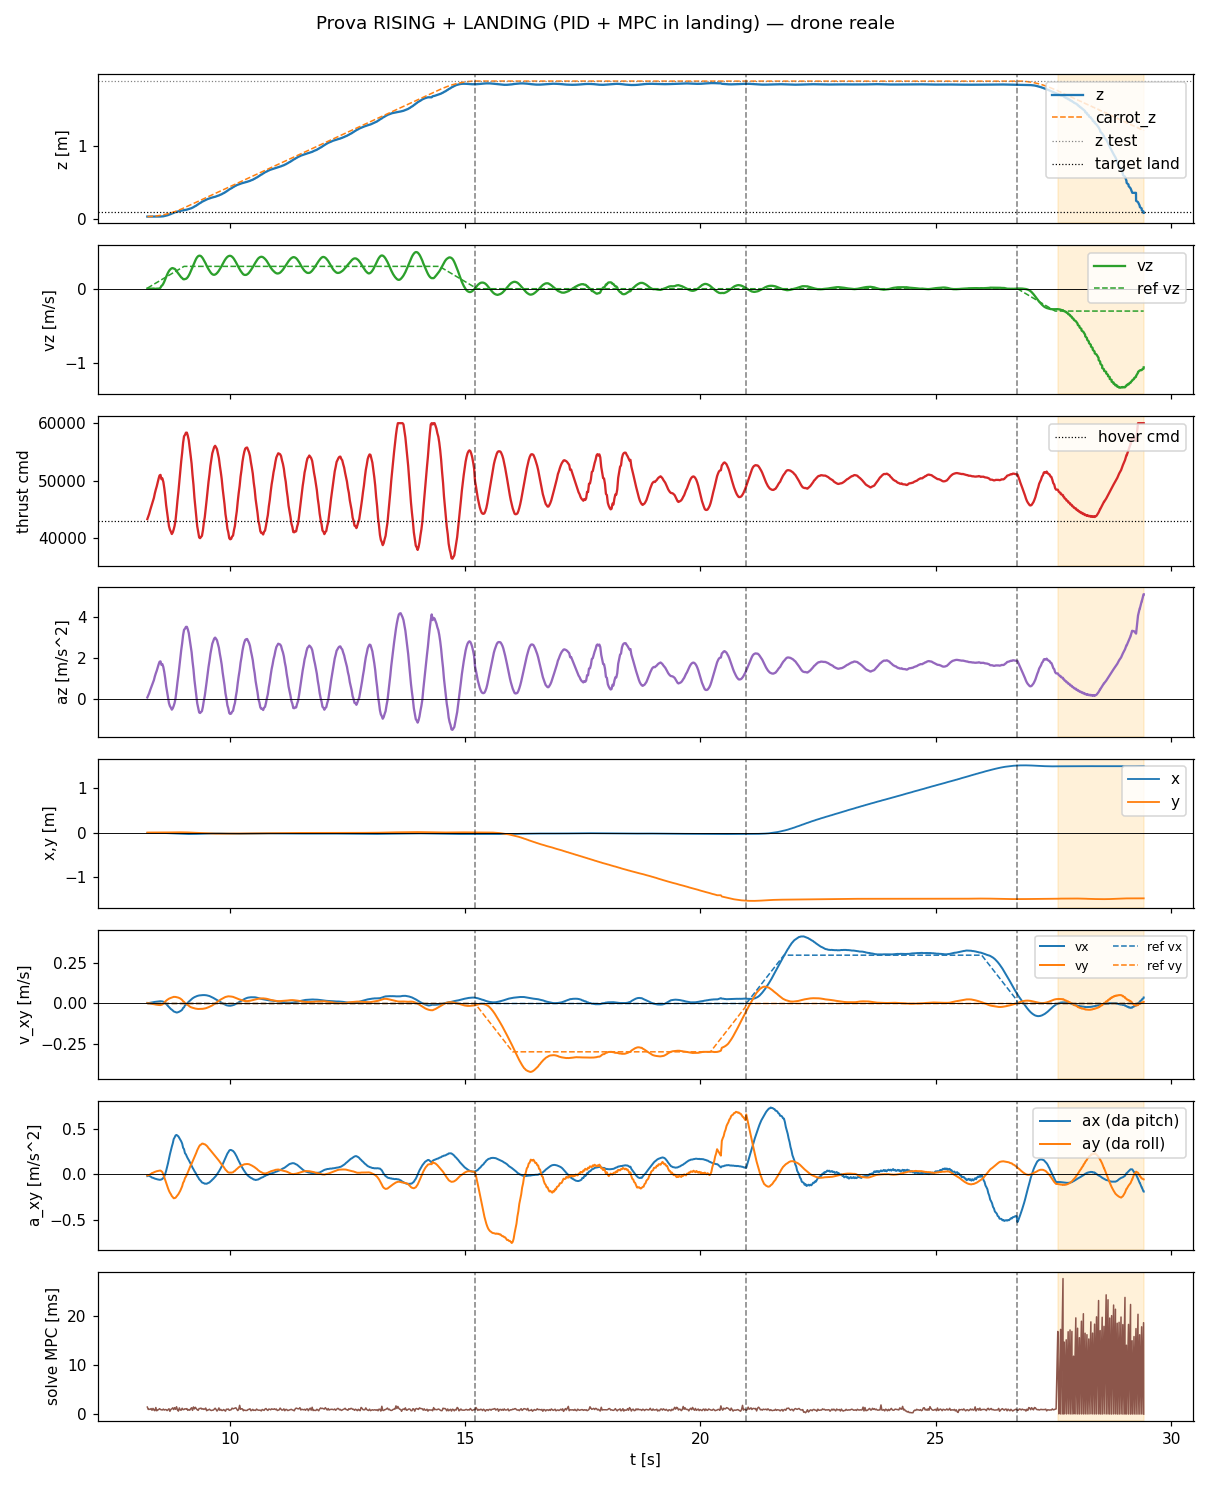

Data behind this chart, as committed beside it:
t, state, mode, x, y, z, vx, vy, vz, carrot_x, carrot_y, carrot_z, force, cmd, az, roll, pitch, solve_ms, ref_vx, ref_vy, ref_vz
8.254, rising, 0, -0.009198, 0.001178, 0.03294, 0.003584, 0.002379, 0.001505, -0.009198, 0.001178, 0.03302, 0.3748, 43352, 0.08032, 0.001269, -0.001912, 1.473, 0.0, 0.0, 0.007591
8.273, rising, 0, -0.009207, 0.001177, 0.03296, 0.00294, 0.001544, 0.001097, -0.009198, 0.001178, 0.03325, 0.3788, 43811, 0.1851, 0.0008153, -0.001552, 0.9861, 0.0, 0.0, 0.01513
8.293, rising, 0, -0.009193, 0.001164, 0.03293, 0.003241, 0.00151, 0.0007588, -0.009198, 0.001178, 0.03362, 0.3827, 44262, 0.288, 0.0007893, -0.001694, 1.042, 0.0, 0.0, 0.02258
8.313, rising, 0, -0.009192, 0.001159, 0.03294, 0.004449, 0.0002528, 0.0005401, -0.009198, 0.001178, 0.03415, 0.3881, 44884, 0.4299, 0.0001112, -0.002299, 0.9825, 0.0, 0.0, 0.03009
8.333, rising, 0, -0.009195, 0.001167, 0.03293, 0.005579, -0.001037, 0.0005651, -0.009198, 0.001178, 0.03483, 0.3927, 45418, 0.5518, -0.0005387, -0.002845, 1.173, 0.0, 0.0, 0.03763
8.353, rising, 0, -0.009212, 0.001168, 0.03296, 0.007301, -0.002897, 0.0009622, -0.009198, 0.001178, 0.03566, 0.3973, 45943, 0.6716, -0.001468, -0.003662, 0.8189, 0.0, 0.0, 0.0451
8.373, rising, 0, -0.009204, 0.001187, 0.03297, 0.007768, -0.003511, 0.001212, -0.009198, 0.001178, 0.03664, 0.4021, 46504, 0.7996, -0.001737, -0.003858, 1.203, 0.0, 0.0, 0.05262
8.393, rising, 0, -0.009182, 0.001183, 0.03298, 0.008846, -0.004658, 0.002301, -0.009198, 0.001178, 0.03778, 0.4068, 47047, 0.9233, -0.002285, -0.004365, 0.873, 0.0, 0.0, 0.06023
8.413, rising, 0, -0.009176, 0.00119, 0.03299, 0.009847, -0.005736, -0.0004998, -0.009198, 0.001178, 0.03904, 0.4134, 47814, 1.098, -0.002763, -0.004785, 0.7268, 0.0, 0.0, 0.06759
8.434, rising, 0, -0.009181, 0.001207, 0.03298, 0.0107, -0.006721, -0.0009209, -0.009198, 0.001178, 0.04047, 0.4192, 48485, 1.252, -0.003178, -0.005121, 1.374, 0.0, 0.0, 0.07514
8.453, rising, 0, -0.009254, 0.001323, 0.033, 0.01168, -0.007709, 0.001286, -0.009198, 0.001178, 0.04204, 0.4238, 49013, 1.372, -0.0035, -0.00546, 0.7135, 0.0, 0.0, 0.08258
8.473, rising, 0, -0.009285, 0.001375, 0.03303, 0.01237, -0.008457, 0.001111, -0.009198, 0.001178, 0.04378, 0.4298, 49707, 1.53, -0.003752, -0.005673, 0.8654, 0.0, 0.0, 0.09013
8.493, rising, 0, -0.009332, 0.001392, 0.03305, 0.01322, -0.009187, 0.001723, -0.009198, 0.001178, 0.04568, 0.4357, 50386, 1.685, -0.004021, -0.005947, 0.9686, 0.0, 0.0, 0.09774
8.513, rising, 0, -0.009479, 0.001429, 0.03332, 0.01398, -0.009716, 0.00404, -0.009198, 0.001178, 0.04768, 0.4404, 50931, 1.81, -0.004185, -0.006092, 1.146, 0.0, 0.0, 0.1051
8.533, rising, 0, -0.009594, 0.001442, 0.03371, 0.01409, -0.009916, 0.01447, -0.009198, 0.001178, 0.04986, 0.4412, 51024, 1.831, -0.004256, -0.006026, 0.9724, 0.0, 0.0, 0.1126
8.553, rising, 0, -0.009832, 0.001504, 0.03473, 0.01366, -0.008193, 0.03791, -0.009198, 0.001178, 0.05217, 0.4348, 50287, 1.663, -0.003468, -0.005701, 0.91, 0.0, 0.0, 0.1201
8.573, rising, 0, -0.01003, 0.001581, 0.03568, 0.01271, -0.00619, 0.04702, -0.009198, 0.001178, 0.05465, 0.4359, 50417, 1.692, -0.00247, -0.005072, 0.8779, 0.0, 0.0, 0.1276
8.593, rising, 0, -0.01031, 0.001694, 0.03703, 0.01082, -0.0008213, 0.06843, -0.009198, 0.001178, 0.0573, 0.4307, 49807, 1.553, 9.867624309152667e-05, -0.003999, 1.062, 0.0, 0.0, 0.1352
8.613, rising, 0, -0.01079, 0.001724, 0.0398, 0.007842, 0.005705, 0.094, -0.009198, 0.001178, 0.06006, 0.4216, 48757, 1.314, 0.003225, -0.002211, 0.866, 0.0, 0.0, 0.1426
8.633, rising, 0, -0.01119, 0.001895, 0.04214, 0.003011, 0.01217, 0.1264, -0.009198, 0.001178, 0.06299, 0.4099, 47410, 1.006, 0.006637, 0.0004767, 0.9587, 0.0, 0.0, 0.1501
8.653, rising, 0, -0.01188, 0.002196, 0.04644, -0.002476, 0.01744, 0.1593, -0.009198, 0.001178, 0.06606, 0.3957, 45764, 0.6308, 0.009846, 0.003959, 0.9455, 0.0, 0.0, 0.1576
8.673, rising, 0, -0.01244, 0.002383, 0.04981, -0.009353, 0.02217, 0.1881, -0.009198, 0.001178, 0.0693, 0.3849, 44520, 0.3469, 0.01277, 0.008229, 0.7617, 0.0, 0.0, 0.1651
8.693, rising, 0, -0.01307, 0.002603, 0.05349, -0.01585, 0.02645, 0.2154, -0.009198, 0.001178, 0.07267, 0.3747, 43334, 0.07629, 0.01564, 0.0126, 0.9375, 0.0, 0.0, 0.1726
8.713, rising, 0, -0.01424, 0.002977, 0.05947, -0.02215, 0.03002, 0.238, -0.009198, 0.001178, 0.07622, 0.3642, 42124, -0.1997, 0.01846, 0.0177, 1.127, 0.0, 0.0, 0.1802
8.733, rising, 0, -0.01504, 0.003244, 0.0637, -0.02857, 0.0327, 0.2545, -0.009198, 0.001178, 0.07988, 0.359, 41523, -0.3368, 0.02053, 0.02242, 0.6121, 0.0, 0.0, 0.1876
8.753, rising, 0, -0.01594, 0.003512, 0.06801, -0.03436, 0.03484, 0.2668, -0.009198, 0.001178, 0.0837, 0.3561, 41180, -0.4152, 0.0222, 0.02687, 0.9853, 0.0, 0.0, 0.1951
8.773, rising, 0, -0.01737, 0.003991, 0.07469, -0.03837, 0.03729, 0.2751, -0.009198, 0.001178, 0.0877, 0.3524, 40759, -0.5112, 0.02437, 0.03106, 1.11, 0.0, 0.0, 0.2027
8.794, rising, 0, -0.01844, 0.004253, 0.07909, -0.04323, 0.03906, 0.2772, -0.009198, 0.001178, 0.09185, 0.3549, 41044, -0.4461, 0.0255, 0.03479, 1.318, 0.0, 0.0, 0.2102
8.813, rising, 0, -0.0201, 0.004665, 0.08549, -0.0492, 0.0412, 0.2707, -0.009198, 0.001178, 0.0961, 0.3593, 41550, -0.3307, 0.02684, 0.03954, 0.964, 0.0, 0.0, 0.2176
8.834, rising, 0, -0.02118, 0.004942, 0.08961, -0.05167, 0.04109, 0.2676, -0.009198, 0.001178, 0.1005, 0.365, 42213, -0.1795, 0.02667, 0.04146, 1.349, 0.0, 0.0, 0.2251
8.853, rising, 0, -0.02282, 0.005321, 0.09529, -0.05435, 0.04073, 0.255, -0.009198, 0.001178, 0.1051, 0.3737, 43216, 0.04937, 0.02627, 0.04369, 1.021, 0.0, 0.0, 0.2326
8.874, rising, 0, -0.02401, 0.005568, 0.09875, -0.056, 0.03934, 0.2381, -0.009198, 0.001178, 0.1098, 0.3875, 44816, 0.4143, 0.02486, 0.04421, 1.537, 0.0, 0.0, 0.2401
8.893, rising, 0, -0.02511, 0.005751, 0.102, -0.05539, 0.03805, 0.22, -0.009198, 0.001178, 0.1147, 0.4023, 46533, 0.8061, 0.02349, 0.04336, 0.8833, 0.0, 0.0, 0.2476
8.913, rising, 0, -0.02677, 0.006024, 0.1063, -0.0533, 0.03647, 0.2027, -0.009198, 0.001178, 0.1197, 0.4156, 48070, 1.157, 0.02224, 0.04257, 0.6512, 0.0, 0.0, 0.2551
8.933, rising, 0, -0.02779, 0.006192, 0.109, -0.05079, 0.03388, 0.1841, -0.009198, 0.001178, 0.1249, 0.4318, 49943, 1.584, 0.02035, 0.04075, 1.293, 0.0, 0.0, 0.2626
8.953, rising, 0, -0.02923, 0.006224, 0.1124, -0.04731, 0.03099, 0.1664, -0.009198, 0.001178, 0.1303, 0.4468, 51678, 1.98, 0.0184, 0.03912, 0.8711, 0.0, 0.0, 0.2702
8.973, rising, 0, -0.0301, 0.006128, 0.1145, -0.04373, 0.02659, 0.1526, -0.009198, 0.001178, 0.1357, 0.4616, 53388, 2.37, 0.01582, 0.03706, 0.8441, 0.0, 0.0, 0.2776
8.993, rising, 0, -0.03091, 0.006044, 0.1165, -0.03844, 0.02191, 0.1431, -0.009198, 0.001178, 0.1413, 0.4747, 54897, 2.714, 0.01334, 0.0345, 1.235, 0.0, 0.0, 0.2851
9.013, rising, 0, -0.03198, 0.005893, 0.1193, -0.02753, 0.01375, 0.1285, -0.009198, 0.001178, 0.1471, 0.4893, 56590, 3.101, 0.009479, 0.02988, 0.9499, 0.0, 0.0, 0.2926
9.033, rising, 0, -0.03255, 0.00554, 0.1211, -0.0238, 0.01046, 0.1265, -0.009198, 0.001178, 0.153, 0.4991, 57727, 3.36, 0.007692, 0.02825, 0.9739, 0.0, 0.0, 0.3
9.053, rising, 0, -0.03329, 0.005055, 0.1242, -0.01109, 0.002791, 0.1296, -0.009198, 0.001178, 0.159, 0.5012, 57968, 3.415, 0.004209, 0.02365, 1.136, 0.0, 0.0, 0.3
9.073, rising, 0, -0.03363, 0.004535, 0.1263, -0.007662, -0.000296, 0.1331, -0.009198, 0.001178, 0.1651, 0.5045, 58350, 3.502, 0.002545, 0.02241, 1.067, 0.0, 0.0, 0.3
9.093, rising, 0, -0.03395, 0.004073, 0.1286, -0.0007016, -0.005033, 0.1419, -0.009198, 0.001178, 0.171, 0.5046, 58358, 3.504, 0.0003004, 0.0199, 1.157, 0.0, 0.0, 0.3
9.113, rising, 0, -0.03415, 0.003142, 0.1325, 0.0053, -0.00966, 0.1566, -0.009198, 0.001178, 0.177, 0.4999, 57819, 3.381, -0.002293, 0.01784, 0.7966, 0.0, 0.0, 0.3
9.133, rising, 0, -0.03422, 0.002483, 0.1356, 0.01047, -0.01479, 0.1773, -0.009198, 0.001178, 0.1831, 0.4933, 57054, 3.206, -0.004938, 0.01605, 0.9588, 0.0, 0.0, 0.3
9.154, rising, 0, -0.03418, 0.001409, 0.1409, 0.01632, -0.01856, 0.2025, -0.009198, 0.001178, 0.1892, 0.4818, 55720, 2.902, -0.007512, 0.01397, 0.8266, 0.0, 0.0, 0.3
9.173, rising, 0, -0.03408, 0.0006635, 0.1449, 0.02161, -0.02239, 0.2302, -0.009198, 0.001178, 0.195, 0.4703, 54386, 2.598, -0.009959, 0.01197, 1.117, 0.0, 0.0, 0.3
9.194, rising, 0, -0.03385, -0.0001453, 0.1493, 0.02699, -0.02476, 0.2588, -0.009198, 0.001178, 0.201, 0.4581, 52977, 2.276, -0.01197, 0.009743, 1.333, 0.0, 0.0, 0.3
9.213, rising, 0, -0.03347, -0.001376, 0.1567, 0.03185, -0.02641, 0.2889, -0.009198, 0.001178, 0.207, 0.4412, 51032, 1.832, -0.01429, 0.00757, 0.7961, 0.0, 0.0, 0.3
9.234, rising, 0, -0.03309, -0.002279, 0.1621, 0.03562, -0.02842, 0.3205, -0.009198, 0.001178, 0.213, 0.4262, 49292, 1.435, -0.01658, 0.005708, 1.493, 0.0, 0.0, 0.3
9.253, rising, 0, -0.03256, -0.003568, 0.1711, 0.03924, -0.02965, 0.3507, -0.009198, 0.001178, 0.219, 0.4075, 47125, 0.9413, -0.01922, 0.003675, 1.093, 0.0, 0.0, 0.3
9.274, rising, 0, -0.03214, -0.0045, 0.1775, 0.04187, -0.03155, 0.3801, -0.009198, 0.001178, 0.2251, 0.3924, 45383, 0.5437, -0.02187, 0.002043, 1.427, 0.0, 0.0, 0.3
9.293, rising, 0, -0.03165, -0.00547, 0.1842, 0.04454, -0.03255, 0.4055, -0.009198, 0.001178, 0.231, 0.3788, 43810, 0.1849, -0.0242, 0.0001888, 1.143, 0.0, 0.0, 0.3
9.313, rising, 0, -0.03088, -0.006837, 0.1947, 0.04682, -0.0332, 0.4241, -0.009198, 0.001178, 0.2371, 0.364, 42103, -0.2045, -0.02705, -0.001895, 0.9248, 0.0, 0.0, 0.3
9.333, rising, 0, -0.0304, -0.007759, 0.2018, 0.04832, -0.03406, 0.437, -0.009198, 0.001178, 0.2431, 0.3563, 41206, -0.4092, -0.02915, -0.003317, 0.7982, 0.0, 0.0, 0.3
9.354, rising, 0, -0.02945, -0.009135, 0.2125, 0.04989, -0.0339, 0.4436, -0.009198, 0.001178, 0.2493, 0.3473, 40172, -0.6451, -0.0314, -0.005407, 1.177, 0.0, 0.0, 0.3
9.373, rising, 0, -0.02892, -0.01011, 0.2196, 0.05057, -0.03424, 0.4428, -0.009198, 0.001178, 0.2551, 0.3462, 40039, -0.6754, -0.03283, -0.006429, 1.169, 0.0, 0.0, 0.3
9.394, rising, 0, -0.02835, -0.01098, 0.2265, 0.05162, -0.03371, 0.4369, -0.009198, 0.001178, 0.2611, 0.348, 40251, -0.627, -0.03336, -0.007656, 1.257, 0.0, 0.0, 0.3
9.414, rising, 0, -0.02741, -0.0124, 0.2366, 0.05229, -0.03303, 0.4236, -0.009198, 0.001178, 0.2672, 0.3498, 40457, -0.5801, -0.03442, -0.009074, 1.032, 0.0, 0.0, 0.3
9.433, rising, 0, -0.02684, -0.01324, 0.243, 0.05219, -0.03291, 0.4066, -0.009198, 0.001178, 0.2731, 0.3577, 41367, -0.3724, -0.03453, -0.009453, 1.148, 0.0, 0.0, 0.3
... 999 more rows
